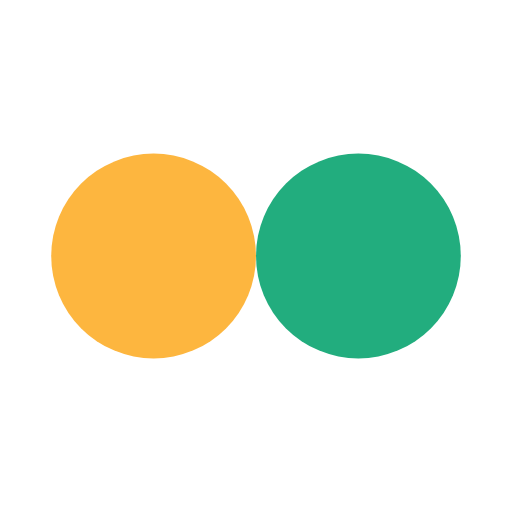
t = 0.00 s
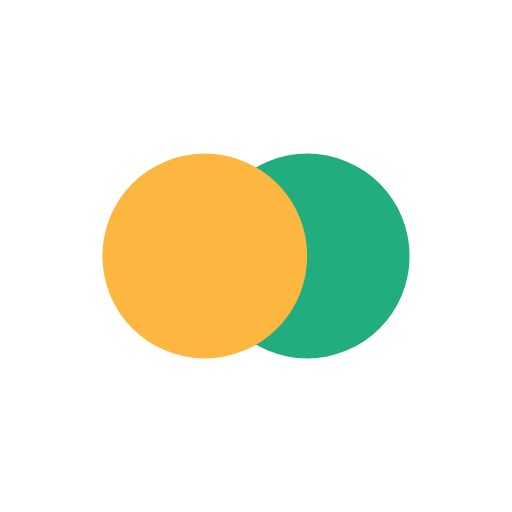
t = 0.13 s
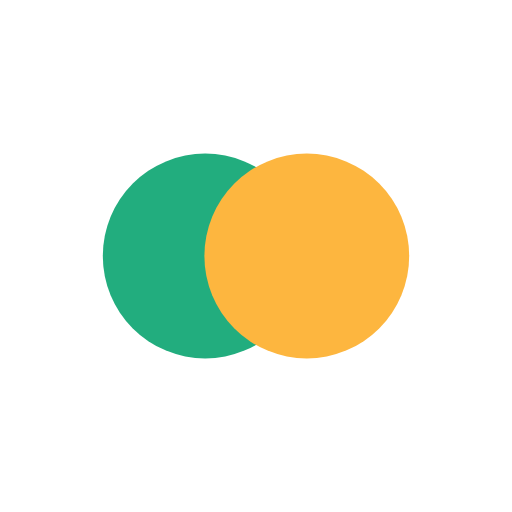
t = 0.37 s
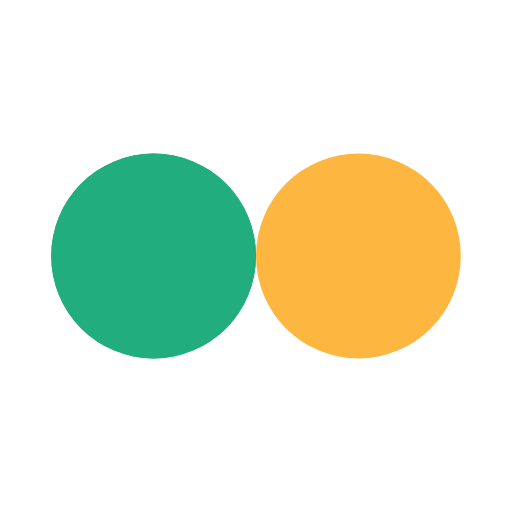
t = 0.50 s
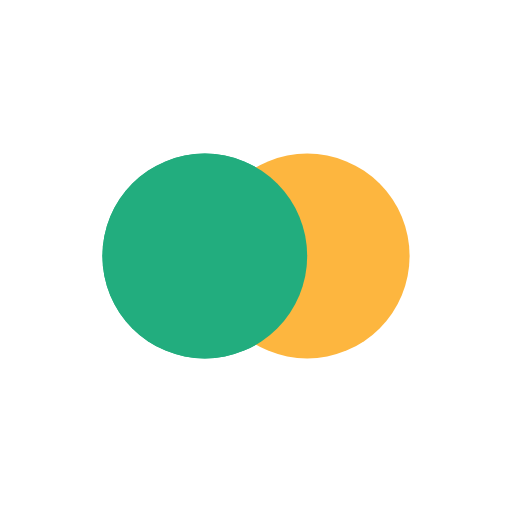
t = 0.63 s
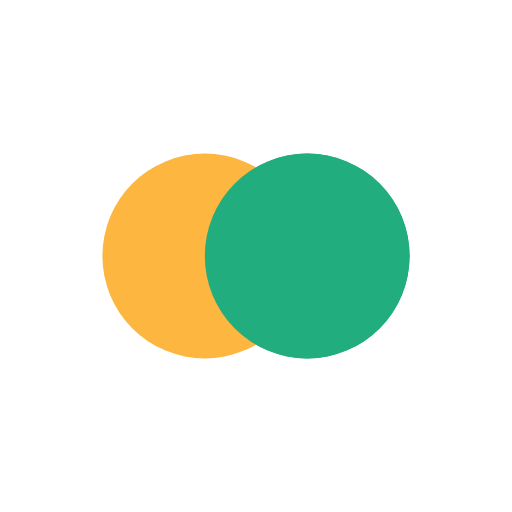
t = 0.88 s

The animated SVG that drew these frames (rendered in a browser with its animation timeline set to each time). Animation: 4 SMIL elements (animate=4); one cycle of 1.00 s, repeats indefinitely.

<?xml version="1.0" encoding="utf-8"?>
<svg xmlns="http://www.w3.org/2000/svg" xmlns:xlink="http://www.w3.org/1999/xlink" style="margin: auto; background: rgba(255, 255, 255, 0); display: block; shape-rendering: auto;" width="200px" height="200px" viewBox="0 0 100 100" preserveAspectRatio="xMidYMid">
<circle cx="30" cy="50" fill="#22ad7e" r="20">
  <animate attributeName="cx" repeatCount="indefinite" dur="1s" keyTimes="0;0.5;1" values="30;70;30" begin="-0.5s"></animate>
</circle>
<circle cx="70" cy="50" fill="#fdb63f" r="20">
  <animate attributeName="cx" repeatCount="indefinite" dur="1s" keyTimes="0;0.5;1" values="30;70;30" begin="0s"></animate>
</circle>
<circle cx="30" cy="50" fill="#22ad7e" r="20">
  <animate attributeName="cx" repeatCount="indefinite" dur="1s" keyTimes="0;0.5;1" values="30;70;30" begin="-0.5s"></animate>
  <animate attributeName="fill-opacity" values="0;0;1;1" calcMode="discrete" keyTimes="0;0.499;0.5;1" dur="1s" repeatCount="indefinite"></animate>
</circle>
<!-- [ldio] generated by https://loading.io/ --></svg>